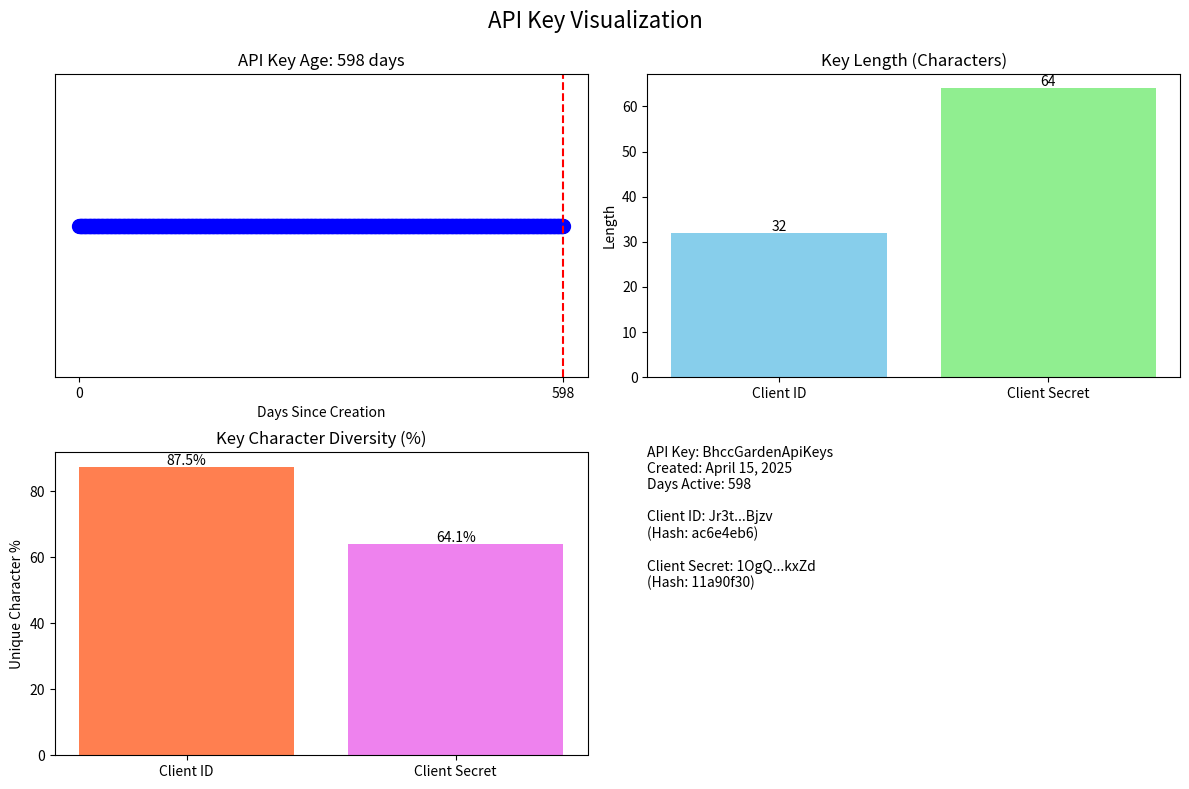

Here is the Python script that generated this plot:
import matplotlib.pyplot as plt
import seaborn as sns
import pandas as pd
import hashlib
from datetime import datetime, timedelta

# API Key data
api_key_data = {
    "name": "BhccGardenApiKeys",
    "created_date": "April 15, 2025",
    "client_id": "Jr3t1Lgx5LIjDzPKCQ9Y8AUkI27RBjzv",
    "client_secret": "1OgQhAVeFXgwwvPRzJDyY1wE9p6kq3ssnmnXiPRZnd1S1JBnjFloWhqDbQkGkxZd"
}

# IMPORTANT: In a real application, never display or log actual API keys
# Instead, we'll visualize metadata about the keys

# Create hashed versions for visualization
def hash_string(text):
    return hashlib.sha256(text.encode()).hexdigest()[:8]

api_key_data["client_id_hash"] = hash_string(api_key_data["client_id"])
api_key_data["client_secret_hash"] = hash_string(api_key_data["client_secret"])

# Calculate days since creation
created_date = datetime.strptime(api_key_data["created_date"], "%B %d, %Y")
today = datetime.now()
days_active = (today - created_date).days

# Create visualizations
plt.figure(figsize=(12, 8))

# 1. Key Age Visualization
plt.subplot(2, 2, 1)
days = [i for i in range(days_active + 1)]
plt.plot(days, [1] * len(days), marker='o', markersize=10, color='blue')
plt.axvline(x=days_active, color='red', linestyle='--', label='Today')
plt.xlabel('Days Since Creation')
plt.title(f'API Key Age: {days_active} days')
plt.xticks([0, days_active])
plt.yticks([])

# 2. Key Complexity Visualization
plt.subplot(2, 2, 2)
key_lengths = [len(api_key_data["client_id"]), len(api_key_data["client_secret"])]
key_names = ['Client ID', 'Client Secret']
plt.bar(key_names, key_lengths, color=['skyblue', 'lightgreen'])
plt.title('Key Length (Characters)')
plt.ylabel('Length')
for i, v in enumerate(key_lengths):
    plt.text(i, v + 0.5, str(v), ha='center')

# 3. Key Entropy Visualization (simplified)
def estimate_entropy(text):
    # Simple entropy estimation based on unique characters
    unique_chars = len(set(text))
    total_chars = len(text)
    return (unique_chars / total_chars) * 100  # percentage of unique chars

plt.subplot(2, 2, 3)
entropies = [estimate_entropy(api_key_data["client_id"]), 
             estimate_entropy(api_key_data["client_secret"])]
plt.bar(key_names, entropies, color=['coral', 'violet'])
plt.title('Key Character Diversity (%)')
plt.ylabel('Unique Character %')
for i, v in enumerate(entropies):
    plt.text(i, v + 0.5, f'{v:.1f}%', ha='center')

# 4. Key Information Display
plt.subplot(2, 2, 4)
plt.axis('off')
info_text = f"""
API Key: {api_key_data["name"]}
Created: {api_key_data["created_date"]}
Days Active: {days_active}

Client ID: {api_key_data["client_id"][:4]}...{api_key_data["client_id"][-4:]}
(Hash: {api_key_data["client_id_hash"]})

Client Secret: {api_key_data["client_secret"][:4]}...{api_key_data["client_secret"][-4:]}
(Hash: {api_key_data["client_secret_hash"]})
"""
plt.text(0, 0.5, info_text, fontsize=10)

plt.tight_layout()
plt.suptitle("API Key Visualization", fontsize=16)
plt.subplots_adjust(top=0.9)
plt.show()

# If you want to save this data for tracking purposes
# Create a dataframe for historical tracking
historical_data = pd.DataFrame({
    'Key Name': [api_key_data["name"]],
    'Created Date': [api_key_data["created_date"]],
    'Days Active': [days_active],
    'Client ID Hash': [api_key_data["client_id_hash"]],
    'Client Secret Hash': [api_key_data["client_secret_hash"]],
    'Date Checked': [today.strftime("%Y-%m-%d")]
})

print("API Key metadata visualization complete.")
print(f"Key '{api_key_data['name']}' has been active for {days_active} days.")
